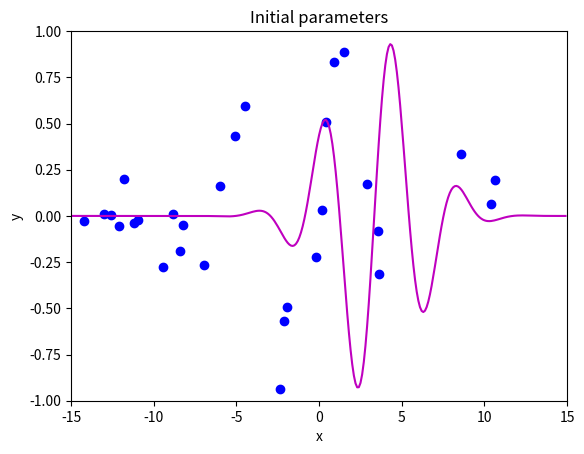
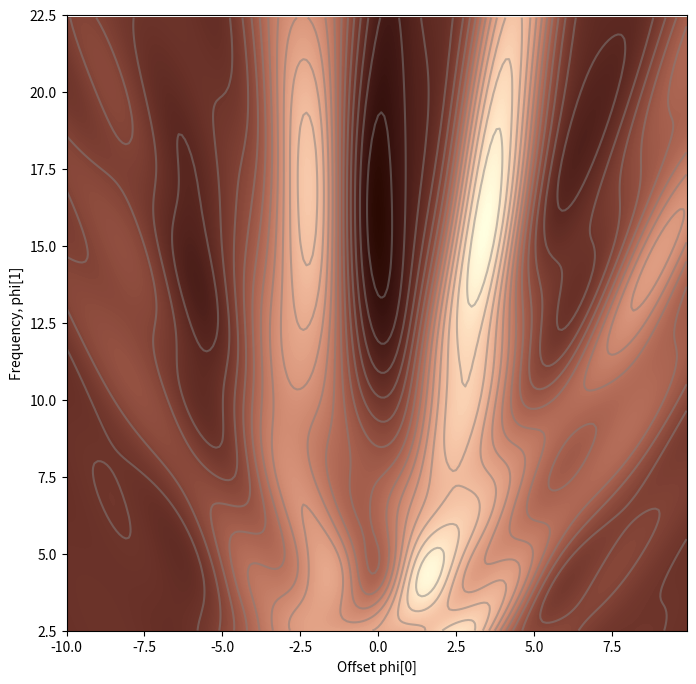
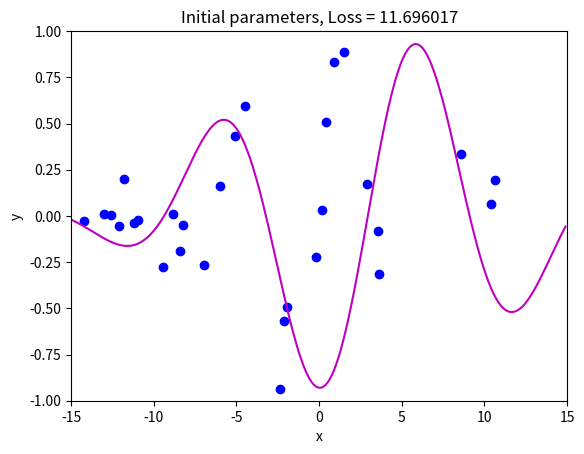
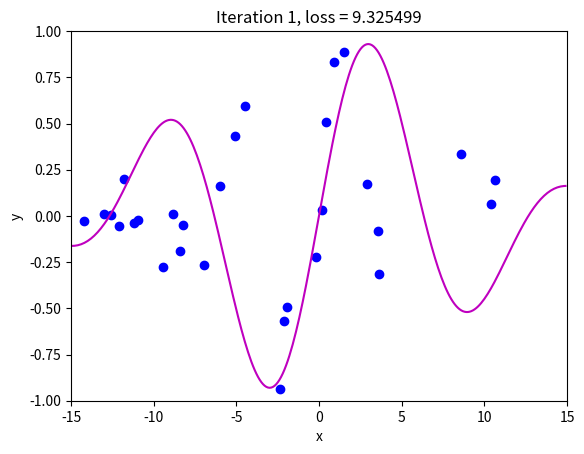
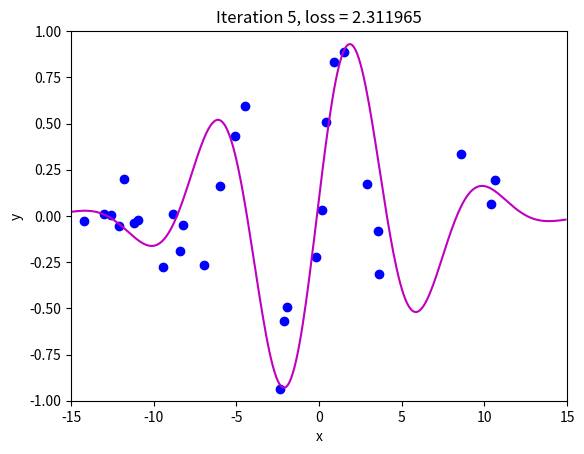
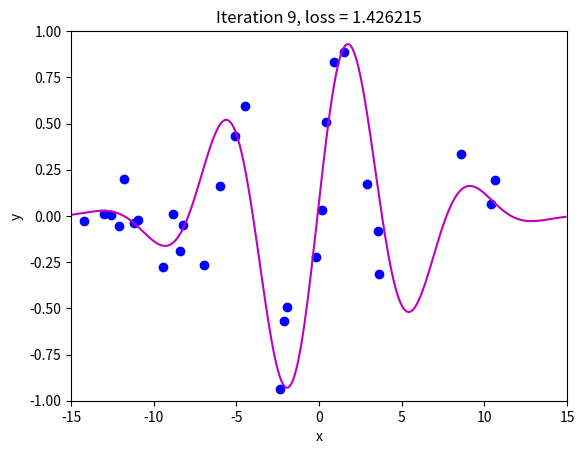
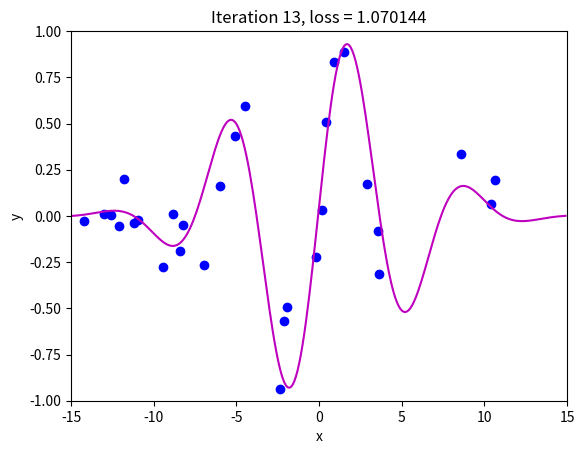
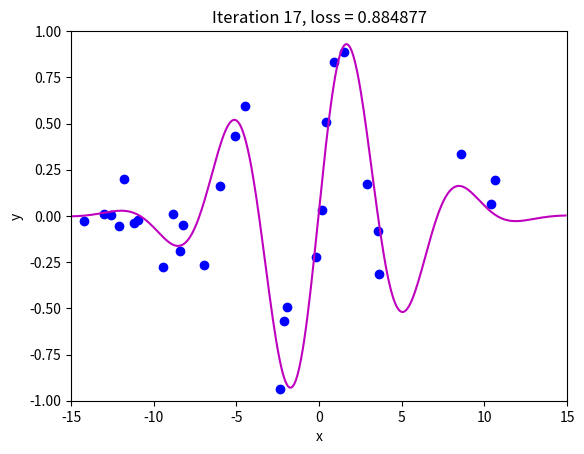
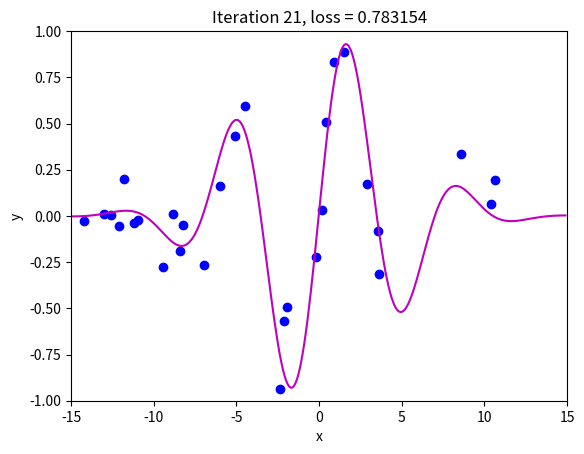
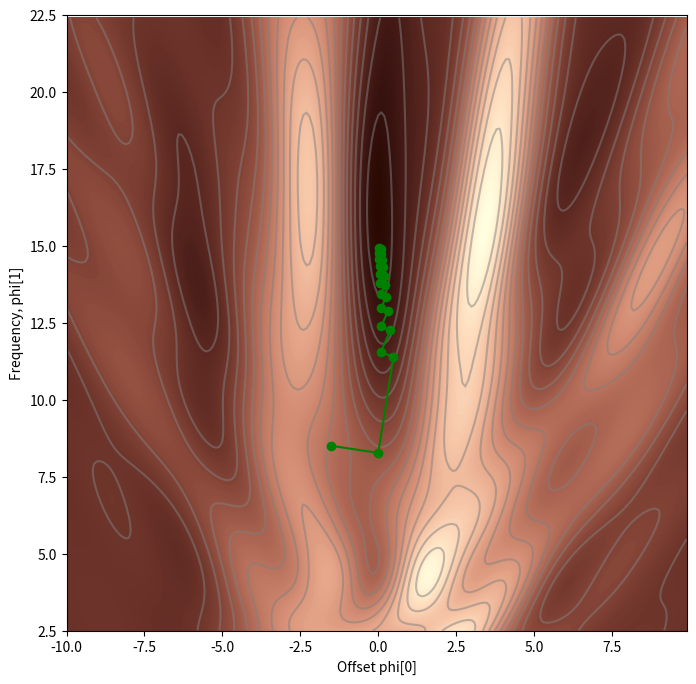
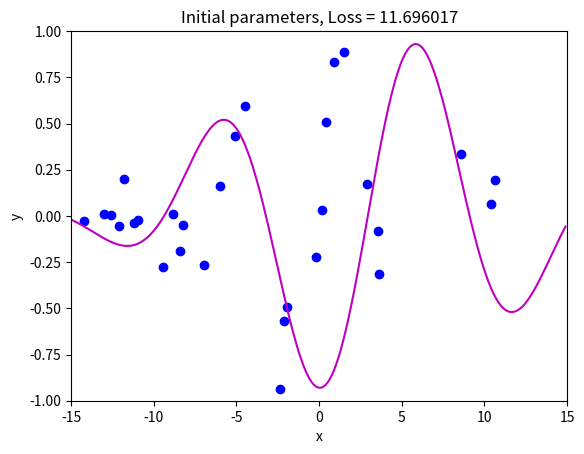
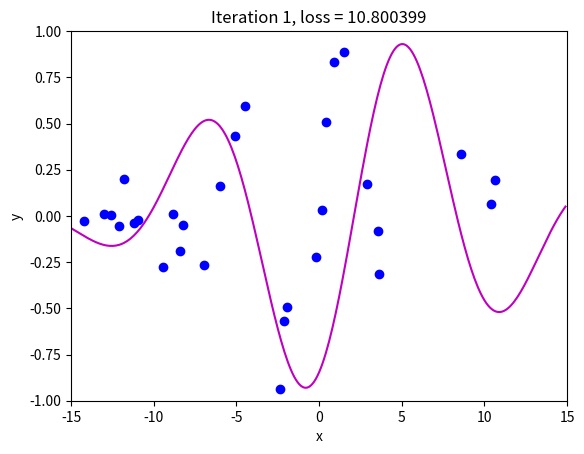
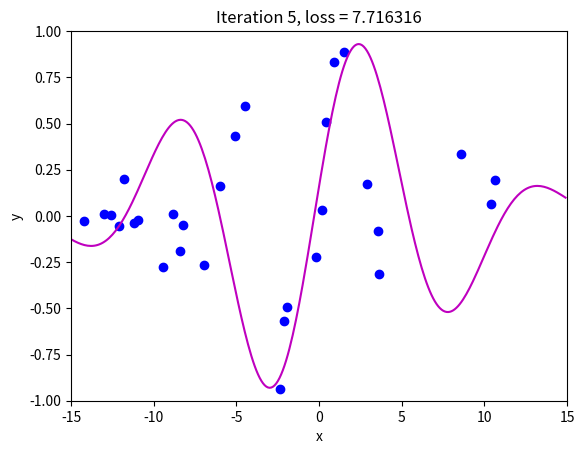
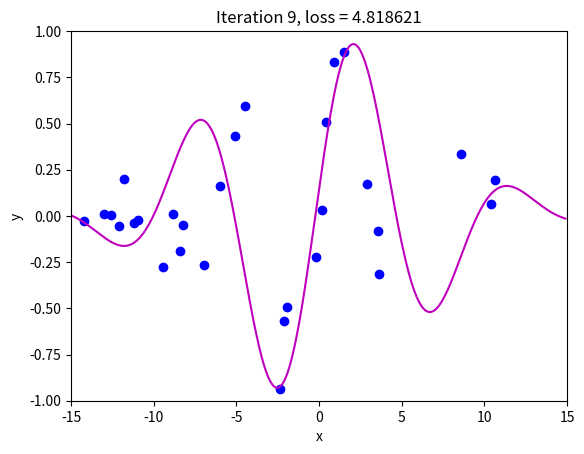
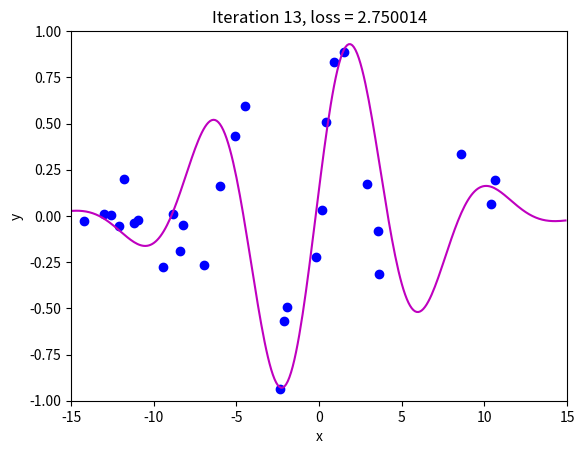
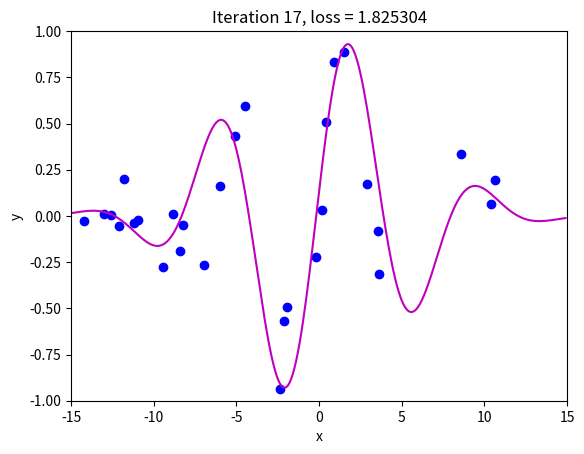

Here is the Python script that generated these plots, in order:
import numpy as np
import matplotlib.pyplot as plt
from matplotlib import cm
from matplotlib.colors import ListedColormap

# Define 30 input/output pairs as training data
data = np.array([[-1.920e+00,-1.422e+01,1.490e+00,-1.940e+00,-2.389e+00,-5.090e+00,
                 -8.861e+00,3.578e+00,-6.010e+00,-6.995e+00,3.634e+00,8.743e-01,
                 -1.096e+01,4.073e-01,-9.467e+00,8.560e+00,1.062e+01,-1.729e-01,
                  1.040e+01,-1.261e+01,1.574e-01,-1.304e+01,-2.156e+00,-1.210e+01,
                 -1.119e+01,2.902e+00,-8.220e+00,-1.179e+01,-8.391e+00,-4.505e+00],
                  [-1.051e+00,-2.482e-02,8.896e-01,-4.943e-01,-9.371e-01,4.306e-01,
                  9.577e-03,-7.944e-02 ,1.624e-01,-2.682e-01,-3.129e-01,8.303e-01,
                  -2.365e-02,5.098e-01,-2.777e-01,3.367e-01,1.927e-01,-2.222e-01,
                  6.352e-02,6.888e-03,3.224e-02,1.091e-02,-5.706e-01,-5.258e-02,
                  -3.666e-02,1.709e-01,-4.805e-02,2.008e-01,-1.904e-01,5.952e-01]])

# Define the neural network model (Gabor model)
def model(phi,x):
  sin_component = np.sin(phi[0] + 0.06 * phi[1] * x)
  gauss_component = np.exp(-(phi[0] + 0.06 * phi[1] * x) * (phi[0] + 0.06 * phi[1] * x) / 32)
  y_pred= sin_component * gauss_component
  return y_pred

# Define a function to plot the Gabor model
def draw_model(data,model,phi,title=None):
  x_model = np.arange(-15,15,0.1)
  y_model = model(phi,x_model)
  fig, ax = plt.subplots()
  ax.plot(data[0,:],data[1,:],'bo')
  ax.plot(x_model,y_model,'m-')
  ax.set_xlim([-15,15]);ax.set_ylim([-1,1])
  ax.set_xlabel('x'); ax.set_ylabel('y')
  if title is not None:
    ax.set_title(title)
  plt.show()

# Define the parameters for the Gabor Model
phi = np.zeros((2,1))
phi[0] =  -5  # Horizontal offset
phi[1] =  25  # Frequency

# Plot the Gabor Model with defined parameters
draw_model(data,model,phi, "Initial parameters")

# Define the least squares loss function
def compute_loss(data_x, data_y, model, phi):
  pred_y = model(phi, data_x)
  loss = np.sum((pred_y - data_y)**2)

  return loss

# Compute the loss of the Gabor model with defined parameters
loss = compute_loss(data[0,:],data[1,:],model,np.array([[0.6],[-0.2]]))
print('Loss = %3.3f'%(loss))

# Define a function to plot the least squares loss function
def draw_loss_function(compute_loss, data,  model, phi_iters = None):
  # Define colormap
  my_colormap_vals_hex =('2a0902', '2b0a03', '2c0b04', '2d0c05', '2e0c06', '2f0d07', '300d08', '310e09', '320f0a', '330f0b', '34100b', '35110c', '36110d', '37120e', '38120f', '39130f', '3a1410', '3b1411', '3c1511', '3d1612', '3e1613', '3f1713', '401714', '411814', '421915', '431915', '451a16', '461b16', '471b17', '481c17', '491d18', '4a1d18', '4b1e19', '4c1f19', '4d1f1a', '4e201b', '50211b', '51211c', '52221c', '53231d', '54231d', '55241e', '56251e', '57261f', '58261f', '592720', '5b2821', '5c2821', '5d2922', '5e2a22', '5f2b23', '602b23', '612c24', '622d25', '632e25', '652e26', '662f26', '673027', '683027', '693128', '6a3229', '6b3329', '6c342a', '6d342a', '6f352b', '70362c', '71372c', '72372d', '73382e', '74392e', '753a2f', '763a2f', '773b30', '783c31', '7a3d31', '7b3e32', '7c3e33', '7d3f33', '7e4034', '7f4134', '804235', '814236', '824336', '834437', '854538', '864638', '874739', '88473a', '89483a', '8a493b', '8b4a3c', '8c4b3c', '8d4c3d', '8e4c3e', '8f4d3f', '904e3f', '924f40', '935041', '945141', '955242', '965343', '975343', '985444', '995545', '9a5646', '9b5746', '9c5847', '9d5948', '9e5a49', '9f5a49', 'a05b4a', 'a15c4b', 'a35d4b', 'a45e4c', 'a55f4d', 'a6604e', 'a7614e', 'a8624f', 'a96350', 'aa6451', 'ab6552', 'ac6552', 'ad6653', 'ae6754', 'af6855', 'b06955', 'b16a56', 'b26b57', 'b36c58', 'b46d59', 'b56e59', 'b66f5a', 'b7705b', 'b8715c', 'b9725d', 'ba735d', 'bb745e', 'bc755f', 'bd7660', 'be7761', 'bf7862', 'c07962', 'c17a63', 'c27b64', 'c27c65', 'c37d66', 'c47e67', 'c57f68', 'c68068', 'c78169', 'c8826a', 'c9836b', 'ca846c', 'cb856d', 'cc866e', 'cd876f', 'ce886f', 'ce8970', 'cf8a71', 'd08b72', 'd18c73', 'd28d74', 'd38e75', 'd48f76', 'd59077', 'd59178', 'd69279', 'd7937a', 'd8957b', 'd9967b', 'da977c', 'da987d', 'db997e', 'dc9a7f', 'dd9b80', 'de9c81', 'de9d82', 'df9e83', 'e09f84', 'e1a185', 'e2a286', 'e2a387', 'e3a488', 'e4a589', 'e5a68a', 'e5a78b', 'e6a88c', 'e7aa8d', 'e7ab8e', 'e8ac8f', 'e9ad90', 'eaae91', 'eaaf92', 'ebb093', 'ecb295', 'ecb396', 'edb497', 'eeb598', 'eeb699', 'efb79a', 'efb99b', 'f0ba9c', 'f1bb9d', 'f1bc9e', 'f2bd9f', 'f2bfa1', 'f3c0a2', 'f3c1a3', 'f4c2a4', 'f5c3a5', 'f5c5a6', 'f6c6a7', 'f6c7a8', 'f7c8aa', 'f7c9ab', 'f8cbac', 'f8ccad', 'f8cdae', 'f9ceb0', 'f9d0b1', 'fad1b2', 'fad2b3', 'fbd3b4', 'fbd5b6', 'fbd6b7', 'fcd7b8', 'fcd8b9', 'fcdaba', 'fddbbc', 'fddcbd', 'fddebe', 'fddfbf', 'fee0c1', 'fee1c2', 'fee3c3', 'fee4c5', 'ffe5c6', 'ffe7c7', 'ffe8c9', 'ffe9ca', 'ffebcb', 'ffeccd', 'ffedce', 'ffefcf', 'fff0d1', 'fff2d2', 'fff3d3', 'fff4d5', 'fff6d6', 'fff7d8', 'fff8d9', 'fffada', 'fffbdc', 'fffcdd', 'fffedf', 'ffffe0')
  my_colormap_vals_dec = np.array([int(element,base=16) for element in my_colormap_vals_hex])
  r = np.floor(my_colormap_vals_dec/(256*256))
  g = np.floor((my_colormap_vals_dec - r *256 *256)/256)
  b = np.floor(my_colormap_vals_dec - r * 256 *256 - g * 256)
  my_colormap = ListedColormap(np.vstack((r,g,b)).transpose()/255.0)

  # Make grid of offset/frequency values to plot
  offsets_mesh, freqs_mesh = np.meshgrid(np.arange(-10,10.0,0.1), np.arange(2.5,22.5,0.1))
  loss_mesh = np.zeros_like(freqs_mesh)
  # Compute loss for every set of parameters
  for idslope, slope in np.ndenumerate(freqs_mesh):
     loss_mesh[idslope] = compute_loss(data[0,:], data[1,:], model, np.array([[offsets_mesh[idslope]], [slope]]))

  fig,ax = plt.subplots()
  fig.set_size_inches(8,8)
  ax.contourf(offsets_mesh,freqs_mesh,loss_mesh,256,cmap=my_colormap)
  ax.contour(offsets_mesh,freqs_mesh,loss_mesh,20,colors=['#80808080'])
  if phi_iters is not None:
    ax.plot(phi_iters[0,:], phi_iters[1,:],'go-')
  ax.set_ylim([2.5,22.5])
  ax.set_xlabel('Offset phi[0]'); ax.set_ylabel('Frequency, phi[1]')
  plt.show()

# Plot the least squares loss function
draw_loss_function(compute_loss, data, model)

# Define a function to find the derivative of the Gabor model with respect to phi0
def gabor_deriv_phi0(data_x,data_y,phi0, phi1):
    x = 0.06 * phi1 * data_x + phi0
    y = data_y
    cos_component = np.cos(x)
    sin_component = np.sin(x)
    gauss_component = np.exp(-0.5 * x *x / 16)
    deriv = cos_component * gauss_component - sin_component * gauss_component * x / 16
    deriv = 2* deriv * (sin_component * gauss_component - y)
    return np.sum(deriv)

# Define a function to find the derivative of the Gabor model with respect to phi1
def gabor_deriv_phi1(data_x, data_y,phi0, phi1):
    x = 0.06 * phi1 * data_x + phi0
    y = data_y
    cos_component = np.cos(x)
    sin_component = np.sin(x)
    gauss_component = np.exp(-0.5 * x *x / 16)
    deriv = 0.06 * data_x * cos_component * gauss_component - 0.06 * data_x*sin_component * gauss_component * x / 16
    deriv = 2*deriv * (sin_component * gauss_component - y)
    return np.sum(deriv)

# Compute the gradient by using the defined derivatives
def compute_gradient(data_x, data_y, phi):
    dl_dphi0 = gabor_deriv_phi0(data_x, data_y, phi[0],phi[1])
    dl_dphi1 = gabor_deriv_phi1(data_x, data_y, phi[0],phi[1])
    # Return the gradient
    return np.array([[dl_dphi0],[dl_dphi1]])

# Compute the gradient of the defined Gabor Model
gradient = compute_gradient(data[0,:],data[1,:], phi)
print("Gradients: (%3.3f,%3.3f)"%(gradient[0],gradient[1]))

# Define a 1D loss function for the line search algorithm 
def loss_function_1D(dist_prop, data, model, phi_start, gradient):
  # Return the loss after moving this far
  return compute_loss(data[0,:], data[1,:], model, phi_start+ gradient * dist_prop)

# Define a line search algorithm
def line_search(data, model, phi, gradient, thresh=.00001, max_dist = 0.1, max_iter = 15, verbose=False):
    # Initialize four points along the interval being searched
    a = 0
    b = 0.33 * max_dist
    c = 0.66 * max_dist
    d = 1.0 * max_dist
    n_iter = 0

    # Loop the line search till the minimum of the loss function has been accurately estimated
    while np.abs(b-c) > thresh and n_iter < max_iter:
        # Increment iteration counter (to prevent an infinite loop)
        n_iter = n_iter+1
        # Calculate the loss of all four points
        lossa = loss_function_1D(a, data, model, phi,gradient)
        lossb = loss_function_1D(b, data, model, phi,gradient)
        lossc = loss_function_1D(c, data, model, phi,gradient)
        lossd = loss_function_1D(d, data, model, phi,gradient)

        if verbose:
          print('Iter %d, a=%3.3f, b=%3.3f, c=%3.3f, d=%3.3f'%(n_iter, a,b,c,d))
          print('a %f, b%f, c%f, d%f'%(lossa,lossb,lossc,lossd))

        # Rule #1: If point A is less than points B, C, and D then change B,C,D so they are half their current distance from A
        if np.argmin((lossa,lossb,lossc,lossd))==0:
          b = a+ (b-a)/2
          c = a+ (c-a)/2
          d = a+ (d-a)/2
          continue

        # Rule #2: If point b is less than point c then
        # 1) point d becomes point c, and
        # 2) point b becomes 1/3 between a and new d
        # 3) point c becomes 2/3 between a and new d
        if lossb < lossc:
          d = c
          b = a+ (d-a)/3
          c = a+ 2*(d-a)/3
          continue

        # Rule #3: If point c is less than point b then
        # 1) point a becomes point b, and
        # 2) point b becomes 1/3 between new a and d
        # 3) point c becomes 2/3 between new a and d
        a = b
        b = a+ (d-a)/3
        c = a+ 2*(d-a)/3

    # Compute the result
    return (b+c)/2.0

# Define the gradient descent step function
def gradient_descent_step(phi, data,  model):
  # Step 1:  Compute the gradient
  gradient = compute_gradient(data[0,:],data[1,:], phi)
  # Step 2:  Update the parameters -- note we want to search in the negative (downhill direction)
  alpha = line_search(data, model, phi, gradient*-1, max_dist = 2.0)
  phi = phi - alpha * gradient
  return phi

# Define the parameters for the Gabor model
n_steps = 21
phi_all = np.zeros((2,n_steps+1))
phi_all[0,0] = -1.5
phi_all[1,0] = 8.5

# Compute the initial loss of the Gabor model
loss =  compute_loss(data[0,:], data[1,:], model, phi_all[:,0:1])

# Plot the initial Gabor model
draw_model(data,model,phi_all[:,0:1], "Initial parameters, Loss = %f"%(loss))

# Repeatedly take gradient descent steps
for c_step in range (n_steps):
  # Compute and undergo a gradient descent step
  phi_all[:,c_step+1:c_step+2] = gradient_descent_step(phi_all[:,c_step:c_step+1],data, model)
  # Compute the loss and plot model every 4th step
  if c_step % 4 == 0:
    loss =  compute_loss(data[0,:], data[1,:], model, phi_all[:,c_step+1:c_step+2])
    draw_model(data,model,phi_all[:,c_step+1], "Iteration %d, loss = %f"%(c_step+1,loss))

# Plot the trajectory on the loss function
draw_loss_function(compute_loss, data, model,phi_all)

# Define the gradient descent step function with constant step size
def gradient_descent_step_fixed_learning_rate(phi, data, alpha):
  gradient = compute_gradient(data[0,:], data[1,:], phi)
  phi = phi - alpha*gradient
  return phi

# Define the parameters for the Gabor model
n_steps = 21
phi_all = np.zeros((2,n_steps+1))
phi_all[0,0] = -1.5
phi_all[1,0] = 8.5

# Compute the initial loss of the Gabor model
loss =  compute_loss(data[0,:], data[1,:], model, phi_all[:,0:1])

# Plot the initial Gabor model
draw_model(data,model,phi_all[:,0:1], "Initial parameters, Loss = %f"%(loss))

# Repeatedly take gradient descent steps with fixed learning rates
for c_step in range (n_steps):
  # Compute and undergo a gradient descent step with fixed learning rate
  phi_all[:,c_step+1:c_step+2] = gradient_descent_step_fixed_learning_rate(phi_all[:,c_step:c_step+1],data, alpha =0.2)
  # Compute the loss and plot model every 4th step
  if c_step % 4 == 0:
    loss =  compute_loss(data[0,:], data[1,:], model, phi_all[:,c_step+1:c_step+2])
    draw_model(data,model,phi_all[:,c_step+1], "Iteration %d, loss = %f"%(c_step+1,loss))

# Plot the trajectory on the loss function
draw_loss_function(compute_loss, data, model,phi_all)

# Define the stochastic gradient descent step function
def stochastic_gradient_descent_step(phi, data, alpha, batch_size):
  shuffled_indices = np.random.permutation(data.shape[1])
  batch_indices = shuffled_indices[:batch_size]
  gradient = compute_gradient(data[0, batch_indices], data[1, batch_indices], phi)
  phi = phi - alpha*gradient
  return phi

# Define the parameters for the Gabor model
n_steps = 41
phi_all = np.zeros((2,n_steps+1))
phi_all[0,0] = 3.5
phi_all[1,0] = 6.5

# Compute the initial loss of the Gabor model
loss =  compute_loss(data[0,:], data[1,:], model, phi_all[:,0:1])

# Plot the initial Gabor model
draw_model(data,model,phi_all[:,0:1], "Initial parameters, Loss = %f"%(loss))

# Repeatedly take stochastic gradient descent steps 
for c_step in range (n_steps):
  # Compute and undergo a stochastic gradient descent step
  phi_all[:,c_step+1:c_step+2] = stochastic_gradient_descent_step(phi_all[:,c_step:c_step+1],data, alpha =0.8, batch_size=5)
  # Compute the loss and plot model every 8th step
  if c_step % 8 == 0:
    loss =  compute_loss(data[0,:], data[1,:], model, phi_all[:,c_step+1:c_step+2])
    draw_model(data,model,phi_all[:,c_step+1], "Iteration %d, loss = %f"%(c_step+1,loss))

# Plot the trajectory on the loss function
draw_loss_function(compute_loss, data, model,phi_all)